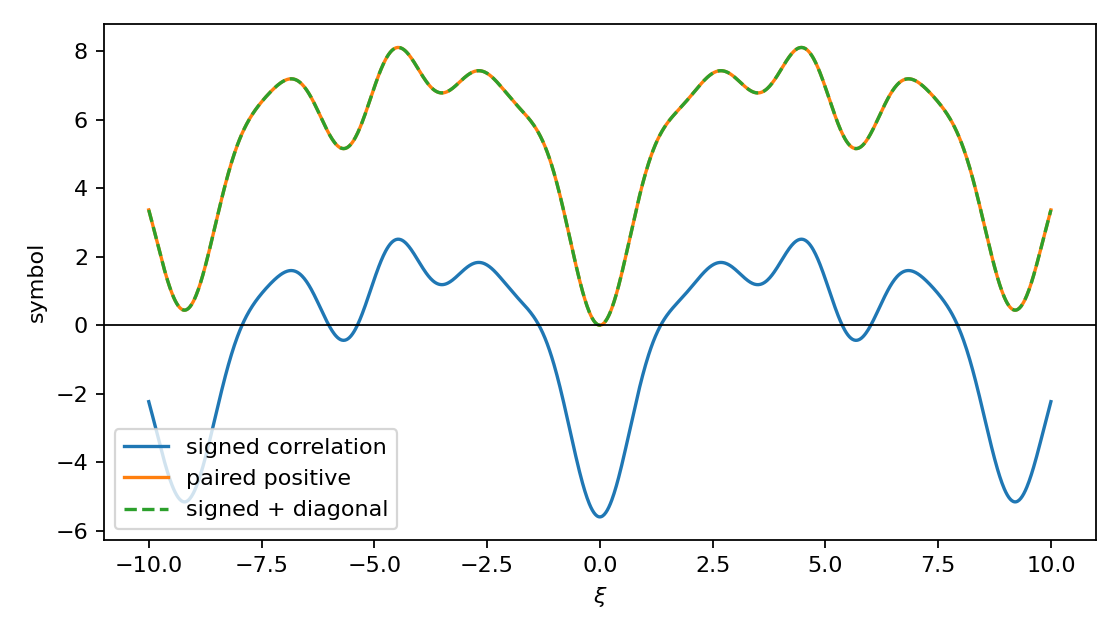

Values plotted in this chart, from the file beside it:
xi, signed, paired, repaired, diagonal
-10.0, -2.234, 3.366, 3.366, 5.6
-9.983, -2.315, 3.285, 3.285, 5.6
-9.967, -2.397, 3.203, 3.203, 5.6
-9.95, -2.48, 3.12, 3.12, 5.6
-9.933, -2.563, 3.037, 3.037, 5.6
-9.917, -2.648, 2.952, 2.952, 5.6
-9.9, -2.733, 2.867, 2.867, 5.6
-9.883, -2.818, 2.782, 2.782, 5.6
-9.867, -2.904, 2.696, 2.696, 5.6
-9.85, -2.99, 2.61, 2.61, 5.6
-9.833, -3.077, 2.523, 2.523, 5.6
-9.817, -3.163, 2.437, 2.437, 5.6
-9.8, -3.249, 2.351, 2.351, 5.6
-9.783, -3.335, 2.265, 2.265, 5.6
-9.767, -3.421, 2.179, 2.179, 5.6
-9.75, -3.505, 2.095, 2.095, 5.6
-9.733, -3.59, 2.01, 2.01, 5.6
-9.717, -3.673, 1.927, 1.927, 5.6
-9.7, -3.756, 1.844, 1.844, 5.6
-9.683, -3.837, 1.763, 1.763, 5.6
-9.667, -3.917, 1.683, 1.683, 5.6
-9.65, -3.996, 1.604, 1.604, 5.6
-9.633, -4.073, 1.527, 1.527, 5.6
-9.617, -4.148, 1.452, 1.452, 5.6
-9.6, -4.222, 1.378, 1.378, 5.6
-9.583, -4.293, 1.307, 1.307, 5.6
-9.567, -4.363, 1.237, 1.237, 5.6
-9.55, -4.431, 1.169, 1.169, 5.6
-9.533, -4.496, 1.104, 1.104, 5.6
-9.517, -4.558, 1.042, 1.042, 5.6
-9.5, -4.619, 0.9814, 0.9814, 5.6
-9.483, -4.676, 0.924, 0.924, 5.6
-9.467, -4.731, 0.8693, 0.8693, 5.6
-9.45, -4.783, 0.8174, 0.8174, 5.6
-9.433, -4.831, 0.7686, 0.7686, 5.6
-9.417, -4.877, 0.7228, 0.7228, 5.6
-9.4, -4.92, 0.6802, 0.6802, 5.6
-9.383, -4.959, 0.6408, 0.6408, 5.6
-9.367, -4.995, 0.6047, 0.6047, 5.6
-9.35, -5.028, 0.5721, 0.5721, 5.6
-9.333, -5.057, 0.5428, 0.5428, 5.6
-9.317, -5.083, 0.5171, 0.5171, 5.6
-9.3, -5.105, 0.495, 0.495, 5.6
-9.283, -5.124, 0.4764, 0.4764, 5.6
-9.267, -5.139, 0.4615, 0.4615, 5.6
-9.25, -5.15, 0.4503, 0.4503, 5.6
-9.233, -5.157, 0.4427, 0.4427, 5.6
-9.217, -5.161, 0.4389, 0.4389, 5.6
-9.2, -5.161, 0.4388, 0.4388, 5.6
-9.183, -5.158, 0.4424, 0.4424, 5.6
-9.167, -5.15, 0.4498, 0.4498, 5.6
-9.15, -5.139, 0.4609, 0.4609, 5.6
-9.133, -5.124, 0.4757, 0.4757, 5.6
-9.117, -5.106, 0.4941, 0.4941, 5.6
-9.1, -5.084, 0.5162, 0.5162, 5.6
-9.083, -5.058, 0.542, 0.542, 5.6
-9.067, -5.029, 0.5713, 0.5713, 5.6
-9.05, -4.996, 0.6041, 0.6041, 5.6
-9.033, -4.96, 0.6403, 0.6403, 5.6
-9.017, -4.92, 0.68, 0.68, 5.6
... 1,141 more rows
